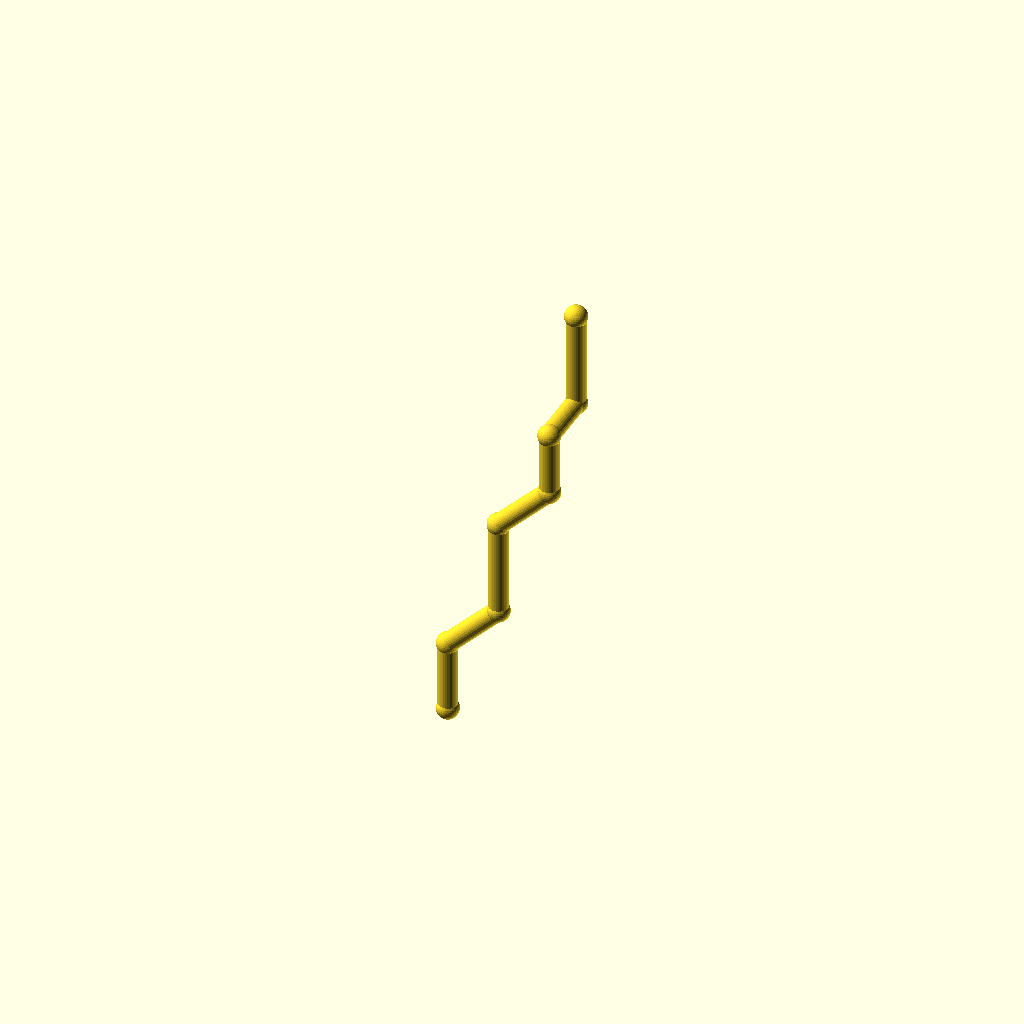
Cell 1 — every parameter at its default value.
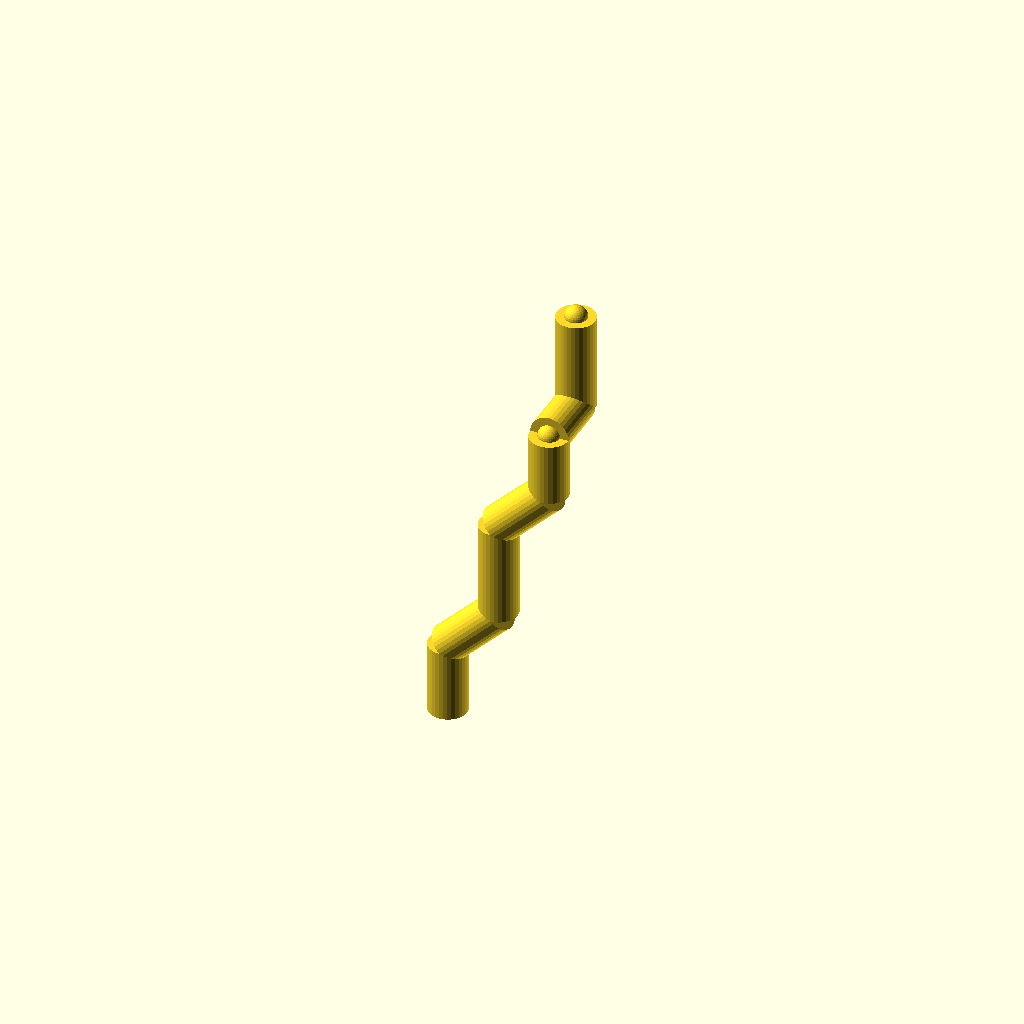
Cell 2 — pipe_r set to 8, the other parameters unchanged.
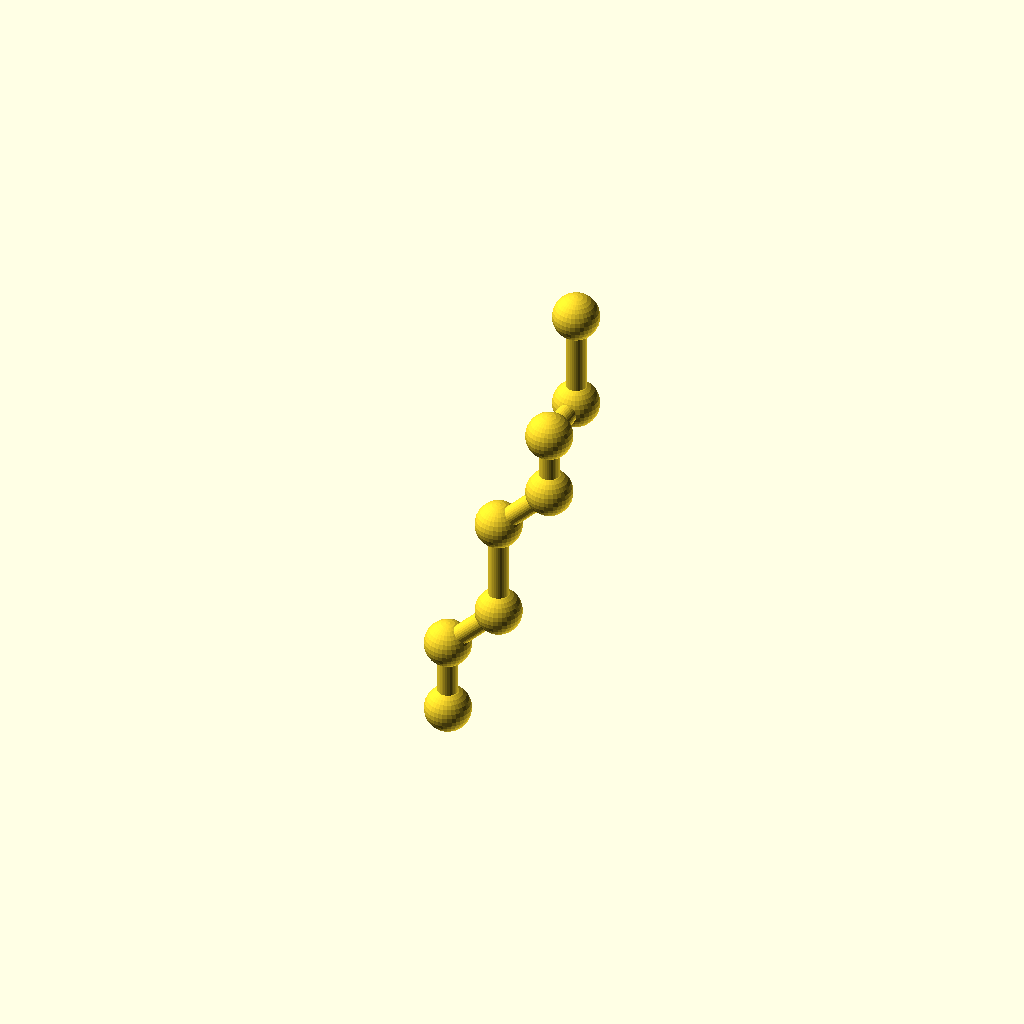
Cell 3: the same model with collar_r = 9.2.
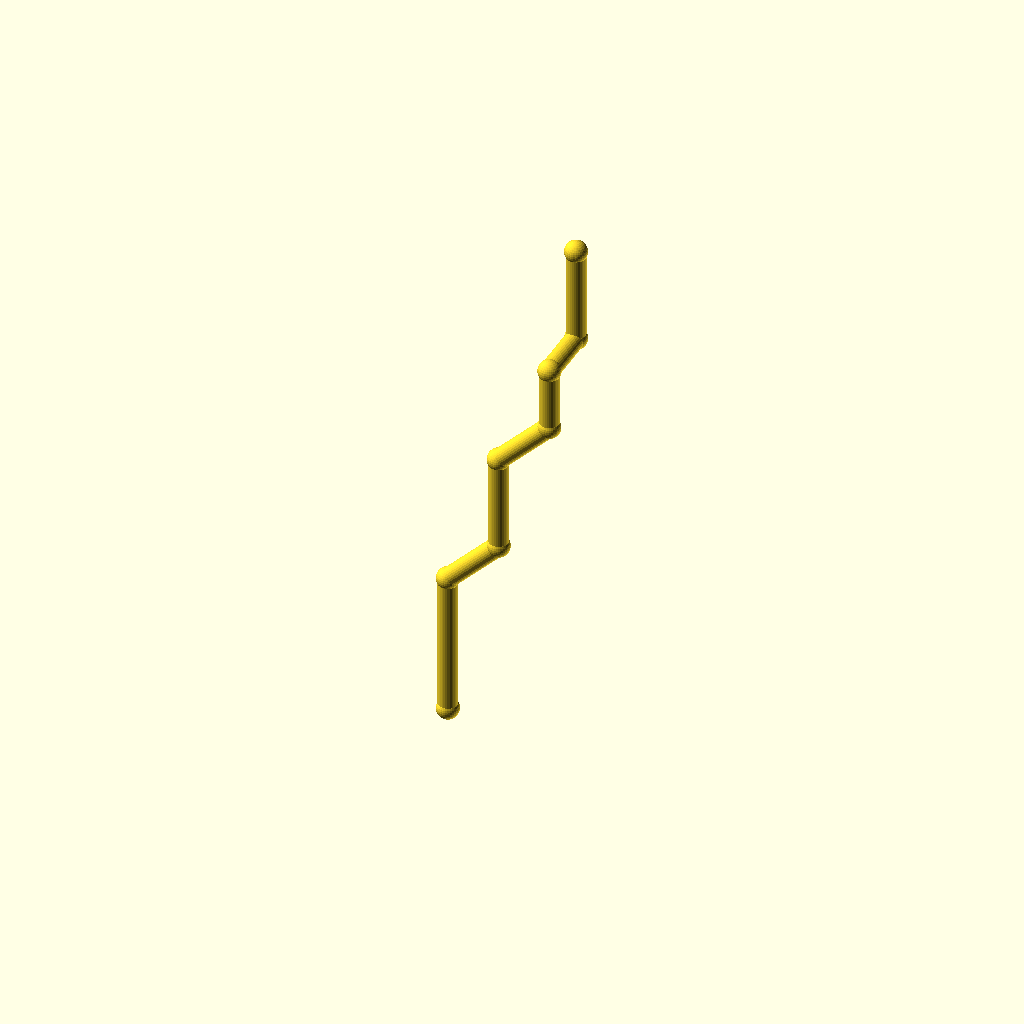
Cell 4 — leg_1 set to 60, the other parameters unchanged.
All cells are drawn from one camera (rotation 55°, 0°, 25°, orthographic, colour scheme Cornfield), so only the parameter changes between them.
The OpenSCAD source (optional_data/data/wire2/piperoutes/scene_0135.scad):
$fn = 32;

// ----------------------------------------------------------------------
// Pipe route
// ----------------------------------------------------------------------

// --- parameters (mm) ---
pipe_r = 4;               // pipe radius
collar_r = 4.6;           // joint collar radius
turn_90 = 90;             // right-angle elbow, degrees
turn_45 = 45;             // diagonal elbow angle, degrees
leg_1 = 30;               // length of pipe segment 1
leg_2 = 30;               // length of pipe segment 2
leg_3 = 40;               // length of pipe segment 3
leg_4 = 30;               // length of pipe segment 4
leg_5 = 26;               // length of pipe segment 5
leg_6 = 24;               // length of pipe segment 6
leg_7 = 40;               // length of pipe segment 7
segments = 7;             // number of straight pipe segments

bbox_x = (leg_2 / sqrt(2) + leg_4 / sqrt(2)) - (0) + 2 * collar_r;  // overall X, joints included
bbox_y = (leg_6) - (0) + 2 * collar_r;  // overall Y, joints included
bbox_z = (leg_1 + leg_2 / sqrt(2) + leg_3 + leg_4 / sqrt(2) + leg_5 + leg_7) - (0) + 2 * collar_r;  // overall Z, joints included
pipe_d = 2 * pipe_r;  // pipe outer diameter
collar_d = 2 * collar_r;  // collar diameter
p0 = [0, 0, 0];
p1 = p0 + [0, 0, 1] * leg_1;
p2 = p1 + [1 / sqrt(2), 0, 1 / sqrt(2)] * leg_2;
p3 = p2 + [0, 0, 1] * leg_3;
p4 = p3 + [1 / sqrt(2), 0, 1 / sqrt(2)] * leg_4;
p5 = p4 + [0, 0, 1] * leg_5;
p6 = p5 + [0, 1, 0] * leg_6;
p7 = p6 + [0, 0, 1] * leg_7;
nodes = [p0, p1, p2, p3, p4, p5, p6, p7];

module member(a, b, r) {
  /* round stock from joint a to joint b, ends buried in the joint balls */
  d = b - a;
  length = norm(d);
  translate(a) rotate([0, acos(d[2] / length), atan2(d[1], d[0])])
    cylinder(h = length, r = r);
}

module joint(p, r) {
  /* ball at the joint centre, fatter than every member meeting there */
  translate(p) sphere(r = r);
}

/* members - each call is one graph edge */
member(nodes[0], nodes[1], pipe_r);
member(nodes[1], nodes[2], pipe_r);
member(nodes[2], nodes[3], pipe_r);
member(nodes[3], nodes[4], pipe_r);
member(nodes[4], nodes[5], pipe_r);
member(nodes[5], nodes[6], pipe_r);
member(nodes[6], nodes[7], pipe_r);

/* joint balls */
for (p = nodes) joint(p, collar_r);
Parameter table extracted from the source (name, type, default, range or options):
pipe_r: number, default 4
collar_r: number, default 4.6
turn_90: number, default 90
turn_45: number, default 45
leg_1: number, default 30
leg_2: number, default 30
leg_3: number, default 40
leg_4: number, default 30
leg_5: number, default 26
leg_6: number, default 24
leg_7: number, default 40
segments: number, default 7
p0: vector, default [0, 0, 0]
